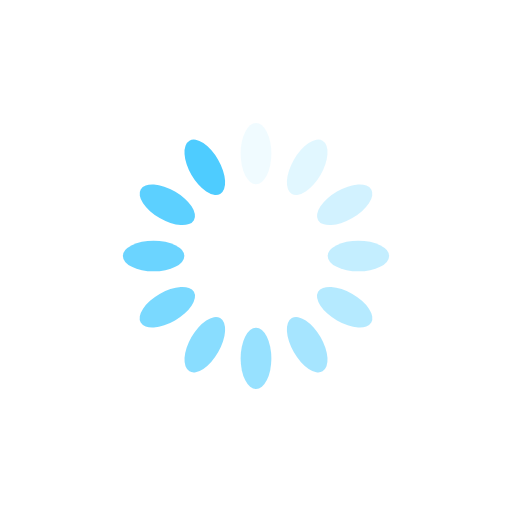
t = 0.00 s
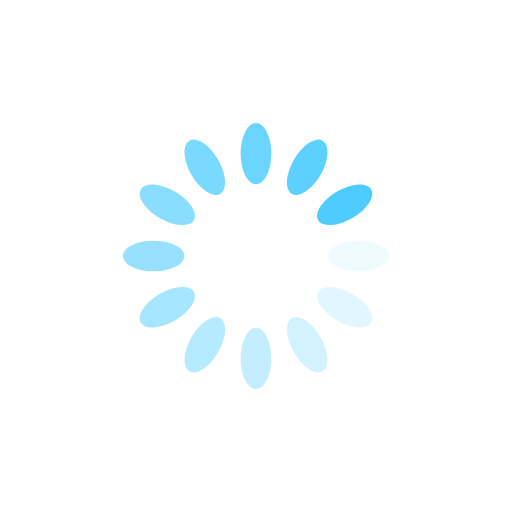
t = 0.25 s
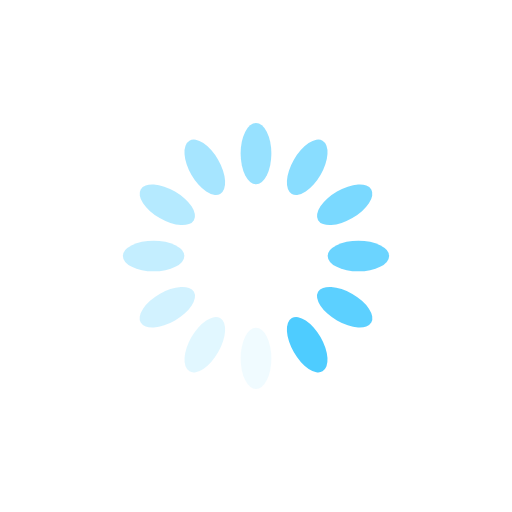
t = 0.50 s
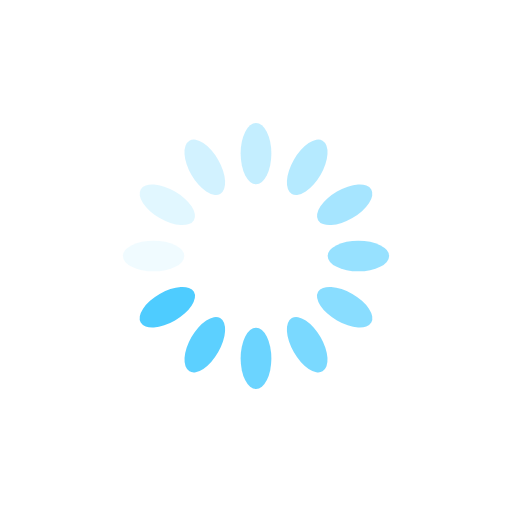
t = 0.75 s

The animated SVG that drew these frames (rendered in a browser with its animation timeline set to each time). Animation: 12 SMIL elements (animate=12); one cycle of 1.00 s, repeats indefinitely.

<?xml version="1.0" encoding="utf-8"?>
<svg xmlns="http://www.w3.org/2000/svg" xmlns:xlink="http://www.w3.org/1999/xlink" style="margin: auto; background: rgb(255, 255, 255); display: block; shape-rendering: auto;" width="200px" height="200px" viewBox="0 0 100 100" preserveAspectRatio="xMidYMid">
<g transform="rotate(0 50 50)">
  <rect x="47" y="24" rx="3" ry="6" width="6" height="12" fill="#4eccff">
    <animate attributeName="opacity" values="1;0" keyTimes="0;1" dur="1s" begin="-0.9166666666666666s" repeatCount="indefinite"></animate>
  </rect>
</g><g transform="rotate(30 50 50)">
  <rect x="47" y="24" rx="3" ry="6" width="6" height="12" fill="#4eccff">
    <animate attributeName="opacity" values="1;0" keyTimes="0;1" dur="1s" begin="-0.8333333333333334s" repeatCount="indefinite"></animate>
  </rect>
</g><g transform="rotate(60 50 50)">
  <rect x="47" y="24" rx="3" ry="6" width="6" height="12" fill="#4eccff">
    <animate attributeName="opacity" values="1;0" keyTimes="0;1" dur="1s" begin="-0.75s" repeatCount="indefinite"></animate>
  </rect>
</g><g transform="rotate(90 50 50)">
  <rect x="47" y="24" rx="3" ry="6" width="6" height="12" fill="#4eccff">
    <animate attributeName="opacity" values="1;0" keyTimes="0;1" dur="1s" begin="-0.6666666666666666s" repeatCount="indefinite"></animate>
  </rect>
</g><g transform="rotate(120 50 50)">
  <rect x="47" y="24" rx="3" ry="6" width="6" height="12" fill="#4eccff">
    <animate attributeName="opacity" values="1;0" keyTimes="0;1" dur="1s" begin="-0.5833333333333334s" repeatCount="indefinite"></animate>
  </rect>
</g><g transform="rotate(150 50 50)">
  <rect x="47" y="24" rx="3" ry="6" width="6" height="12" fill="#4eccff">
    <animate attributeName="opacity" values="1;0" keyTimes="0;1" dur="1s" begin="-0.5s" repeatCount="indefinite"></animate>
  </rect>
</g><g transform="rotate(180 50 50)">
  <rect x="47" y="24" rx="3" ry="6" width="6" height="12" fill="#4eccff">
    <animate attributeName="opacity" values="1;0" keyTimes="0;1" dur="1s" begin="-0.4166666666666667s" repeatCount="indefinite"></animate>
  </rect>
</g><g transform="rotate(210 50 50)">
  <rect x="47" y="24" rx="3" ry="6" width="6" height="12" fill="#4eccff">
    <animate attributeName="opacity" values="1;0" keyTimes="0;1" dur="1s" begin="-0.3333333333333333s" repeatCount="indefinite"></animate>
  </rect>
</g><g transform="rotate(240 50 50)">
  <rect x="47" y="24" rx="3" ry="6" width="6" height="12" fill="#4eccff">
    <animate attributeName="opacity" values="1;0" keyTimes="0;1" dur="1s" begin="-0.25s" repeatCount="indefinite"></animate>
  </rect>
</g><g transform="rotate(270 50 50)">
  <rect x="47" y="24" rx="3" ry="6" width="6" height="12" fill="#4eccff">
    <animate attributeName="opacity" values="1;0" keyTimes="0;1" dur="1s" begin="-0.16666666666666666s" repeatCount="indefinite"></animate>
  </rect>
</g><g transform="rotate(300 50 50)">
  <rect x="47" y="24" rx="3" ry="6" width="6" height="12" fill="#4eccff">
    <animate attributeName="opacity" values="1;0" keyTimes="0;1" dur="1s" begin="-0.08333333333333333s" repeatCount="indefinite"></animate>
  </rect>
</g><g transform="rotate(330 50 50)">
  <rect x="47" y="24" rx="3" ry="6" width="6" height="12" fill="#4eccff">
    <animate attributeName="opacity" values="1;0" keyTimes="0;1" dur="1s" begin="0s" repeatCount="indefinite"></animate>
  </rect>
</g>
<!-- [ldio] generated by https://loading.io/ --></svg>
